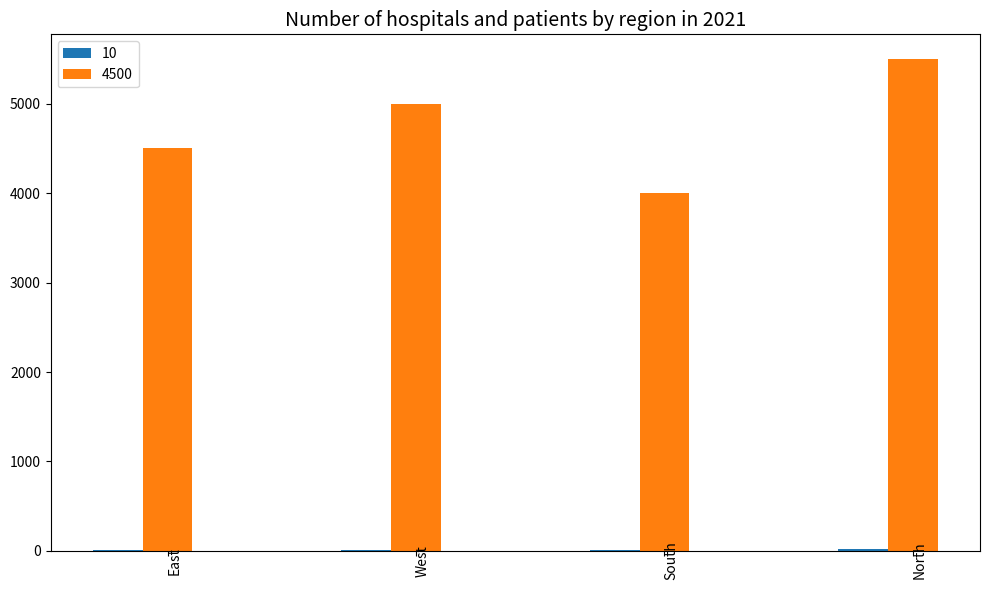

Source code (Python): (Note: this script raises an exception after producing the figure.)

import matplotlib.pyplot as plt
import numpy as np

data = [['East', 10, 4500],
        ['West', 15, 5000],
        ['South', 12, 4000],
        ['North', 17, 5500]]

fig = plt.figure(figsize=(10, 6))
ax = fig.add_subplot(111)

x_coordinates = np.arange(len(data))
width = 0.2
for i in range(len(data[0])-1):
    ax.bar(x_coordinates + width * i, [x[i+1] for x in data], 
           width, label=data[0][i+1])

plt.xticks(x_coordinates + width, [x[0] for x in data], 
           rotation=90, wrap=True)

ax.set_title("Number of hospitals and patients by region in 2021", fontsize=14)
ax.legend(loc="upper left")
fig.tight_layout()
plt.savefig("bar chart/png/561.png")
plt.clf()
